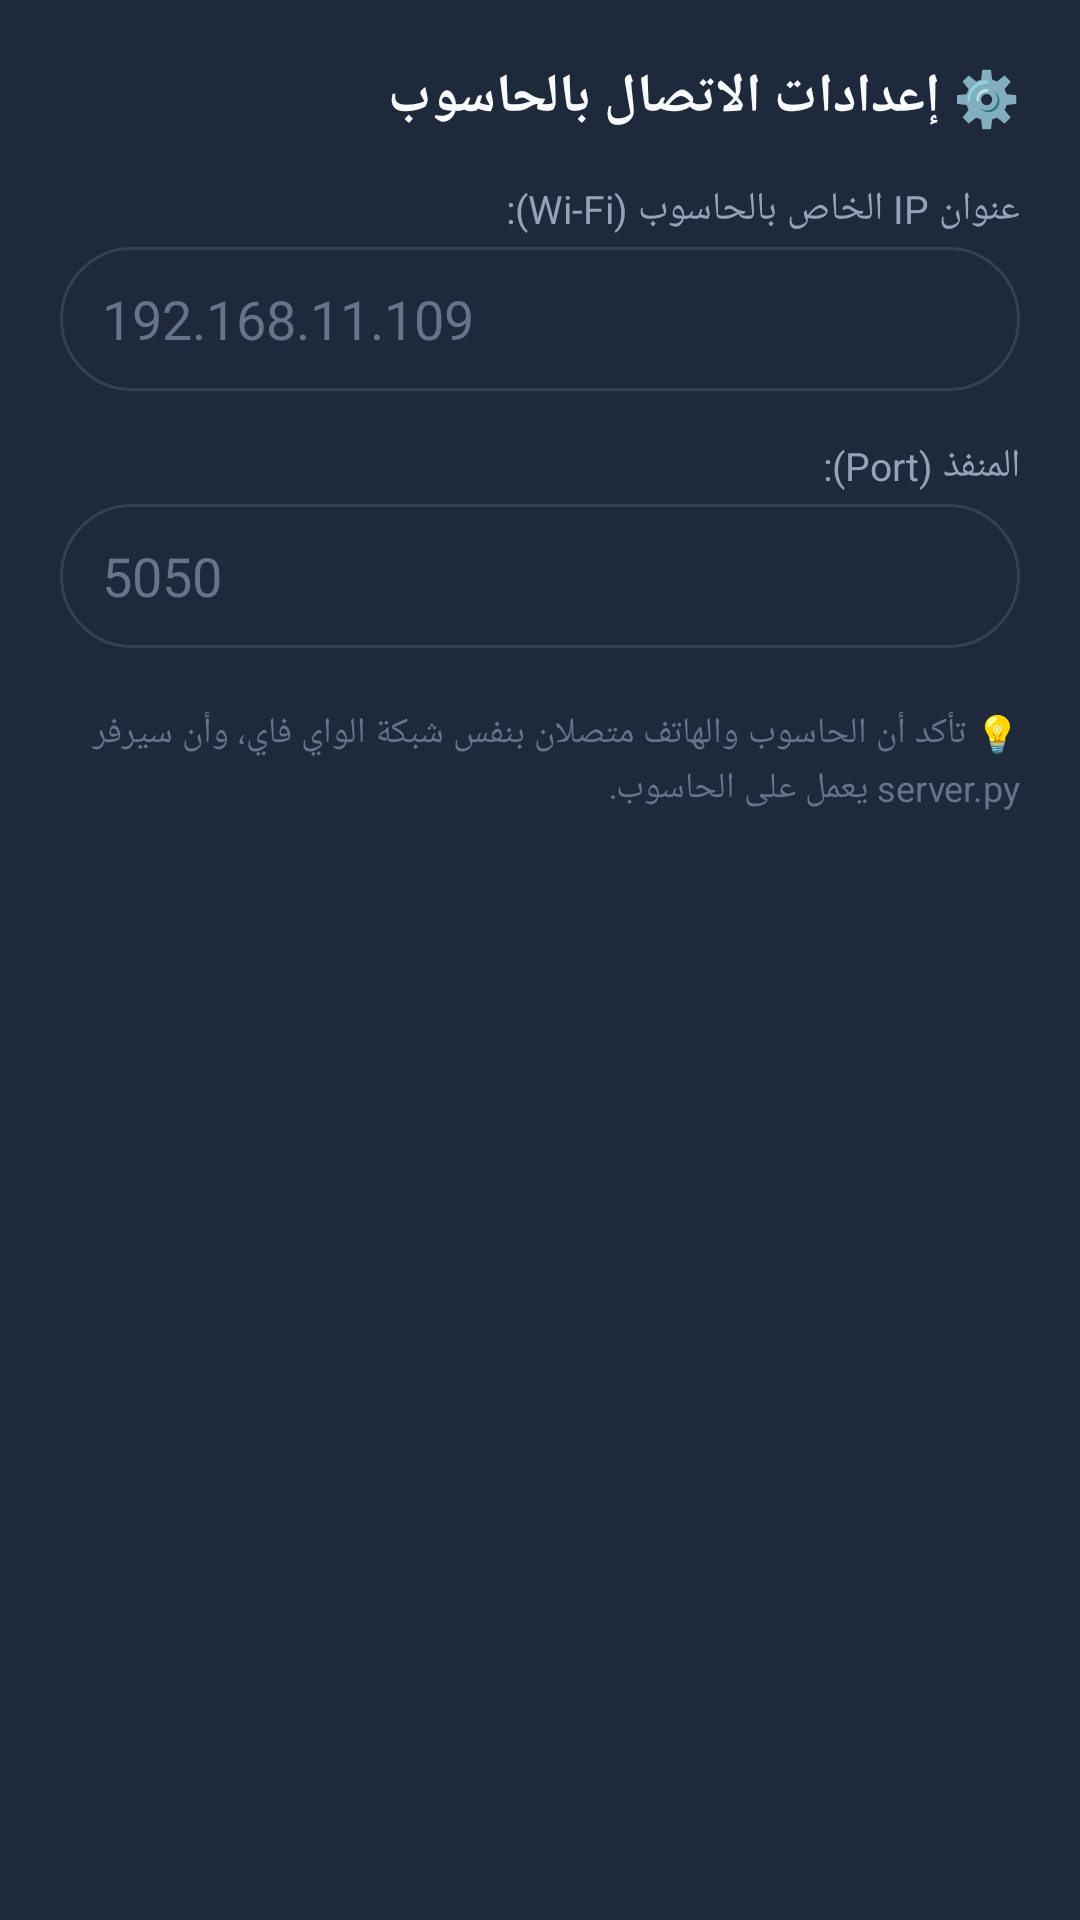

This screen was rendered from an Android layout file. Write that file and the resources it references.
<!-- AndroidManifest.xml: application theme Theme.PCRemote -->
<!-- res/layout/dialog_settings.xml -->
<?xml version="1.0" encoding="utf-8"?>
<LinearLayout xmlns:android="http://schemas.android.com/apk/res/android"
    android:layout_width="match_parent"
    android:layout_height="wrap_content"
    android:orientation="vertical"
    android:padding="20dp"
    android:background="@color/surface_dark">

    <TextView
        android:layout_width="match_parent"
        android:layout_height="wrap_content"
        android:text="⚙️ إعدادات الاتصال بالحاسوب"
        android:textColor="@color/text_primary"
        android:textSize="18sp"
        android:textStyle="bold"
        android:layout_marginBottom="16dp" />

    <TextView
        android:layout_width="match_parent"
        android:layout_height="wrap_content"
        android:text="عنوان IP الخاص بالحاسوب (Wi-Fi):"
        android:textColor="@color/text_secondary"
        android:textSize="13sp"
        android:layout_marginBottom="4dp" />

    <EditText
        android:id="@+id/etIpAddress"
        android:layout_width="match_parent"
        android:layout_height="48dp"
        android:background="@drawable/bg_input"
        android:paddingStart="14dp"
        android:paddingEnd="14dp"
        android:hint="192.168.11.109"
        android:textColorHint="@color/text_muted"
        android:textColor="@color/text_primary"
        android:inputType="textUri"
        android:layout_marginBottom="16dp" />

    <TextView
        android:layout_width="match_parent"
        android:layout_height="wrap_content"
        android:text="المنفذ (Port):"
        android:textColor="@color/text_secondary"
        android:textSize="13sp"
        android:layout_marginBottom="4dp" />

    <EditText
        android:id="@+id/etPort"
        android:layout_width="match_parent"
        android:layout_height="48dp"
        android:background="@drawable/bg_input"
        android:paddingStart="14dp"
        android:paddingEnd="14dp"
        android:hint="5050"
        android:textColorHint="@color/text_muted"
        android:textColor="@color/text_primary"
        android:inputType="number"
        android:layout_marginBottom="20dp" />

    <TextView
        android:layout_width="match_parent"
        android:layout_height="wrap_content"
        android:text="💡 تأكد أن الحاسوب والهاتف متصلان بنفس شبكة الواي فاي، وأن سيرفر server.py يعمل على الحاسوب."
        android:textColor="@color/text_muted"
        android:textSize="12sp"
        android:lineSpacingExtra="2dp" />

</LinearLayout>
<!-- resources referenced by this layout -->
<resources>
  <color name="surface_dark">#1E293B</color>
  <color name="text_muted">#64748B</color>
  <color name="text_primary">#F8FAFC</color>
  <color name="text_secondary">#94A3B8</color>
  <!-- drawable bg_input (drawable) -->
  <?xml version="1.0" encoding="utf-8"?>
  <shape xmlns:android="http://schemas.android.com/apk/res/android">
      <solid android:color="@color/surface_dark" />
      <stroke android:width="1dp" android:color="@color/surface_variant" />
      <corners android:radius="24dp" />
  </shape>
  <style name="Theme.PCRemote" parent="Theme.MaterialComponents.DayNight.NoActionBar">
          
          <item name="colorPrimary">@color/primary</item>
          <item name="colorPrimaryVariant">@color/primary_dark</item>
          <item name="colorOnPrimary">@color/text_primary</item>
          
          <item name="colorSecondary">@color/accent</item>
          <item name="colorSecondaryVariant">@color/accent</item>
          <item name="colorOnSecondary">@color/text_primary</item>
          
          <item name="android:statusBarColor">@color/bg_dark</item>
          <item name="android:windowBackground">@color/bg_dark</item>
      </style>
  <color name="surface_variant">#334155</color>
  <color name="primary">#0D9488</color>
  <color name="primary_dark">#0F766E</color>
  <color name="accent">#06B6D4</color>
  <color name="bg_dark">#0F172A</color>
</resources>
